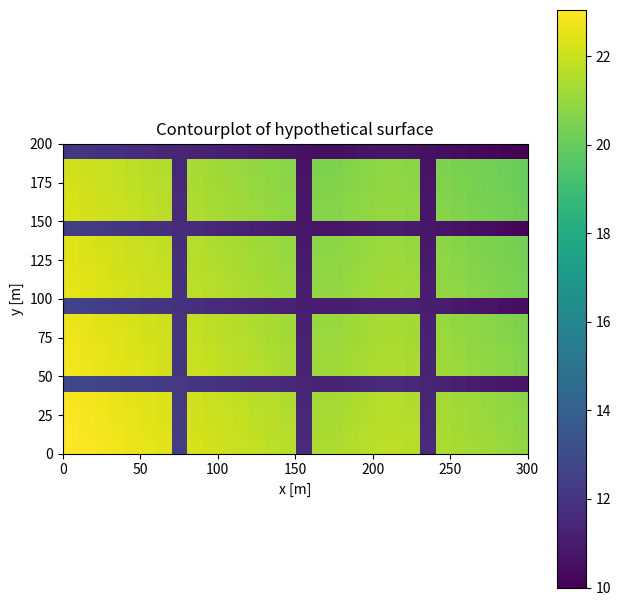

The script that saved this image:
#making the hypothetical grid

#gaat uit van: 2 cellen op de crest even hoog, 2 cellen bij de pond even laag
import numpy as np
import matplotlib.pyplot as plt

nx = 30
ny = 20
grid = np.zeros((ny,nx))
slopex = 0.2/20 #slopes 5 keer steiler gemaakt! zo zelfde hoogteverschillen
slopey = 0.1/20
deltax = 10 #m
deltay = 10 #m
xs = np.arange(deltax/2,(nx+1/2)*deltax,deltax)
ys = np.arange(deltay/2,(ny+1/2)*deltay,deltay)
#take 10 m as the lowest point
grid[-1,-1] = 10

#start by calculating the heights at the right edge
right_edge = np.arange(grid[-1,-1],grid[-1,-1]+(slopey*deltay)*ny,slopey*deltay)
grid[:,-1] = np.flip(right_edge) 


#calculate the otherpoints starting from the right edge
for j in range(ny):
    sequence1 = np.arange(grid[j,-1],grid[j,-1]+(slopex*deltax)*(8),slopex*deltax)
    sequence2 = np.arange(grid[j,-1]+(slopex*deltax)*(8),grid[j,-1]+(slopex*deltax)*(8-3),-slopex*deltax)
    sequence3 = np.arange(grid[j,-1]+(slopex*deltax)*(8-3),grid[j,-1]+(slopex*deltax)*(8-3+17),slopex*deltax)
    sequence = np.hstack([sequence1,sequence2,sequence3])
    grid[j,:] = np.flip(sequence)

#add the heights of the buildings: 10 m
y_geen_gebouw = np.arange(4,21,5)
x_geen_gebouw = np.arange(7,30,8)
for j in range(ny):
    for i in range(nx):
        if not(i in x_geen_gebouw or j in y_geen_gebouw):
            grid[j,i] = grid[j,i] + 10 #so buildings of 10 m

#plt.figure(figsize= (7.5,7.5))
#plt.contourf(xs,ys,grid)
#plt.colorbar()
#plt.title('Contourplot of hypothetical surface')
#plt.xlabel('x [m]')
#plt.ylabel('y [m]')


#plt.figure(figsize= (10,7.5))
#X, Y = np.meshgrid(xs, ys)
#ax = plt.axes(projection='3d')
#im = ax.plot_surface(X, Y, grid, cmap = 'viridis')
#plt.colorbar(im)
#plt.xlabel('x [m]')
#plt.ylabel('y [m]')
#ax.set_zlabel('height [m]')
#plt.title('3D representation of hypothtetical surface')

plt.figure(figsize= (7.5,7.5))
plt.imshow(np.flipud(grid), extent = [np.min(xs)-deltax/2, np.max(xs)+deltax/2,
np.min(ys)-deltay/2,np.max(ys)+deltay/2])
plt.colorbar()
plt.title('Contourplot of hypothetical surface')
plt.xlabel('x [m]')
plt.ylabel('y [m]')